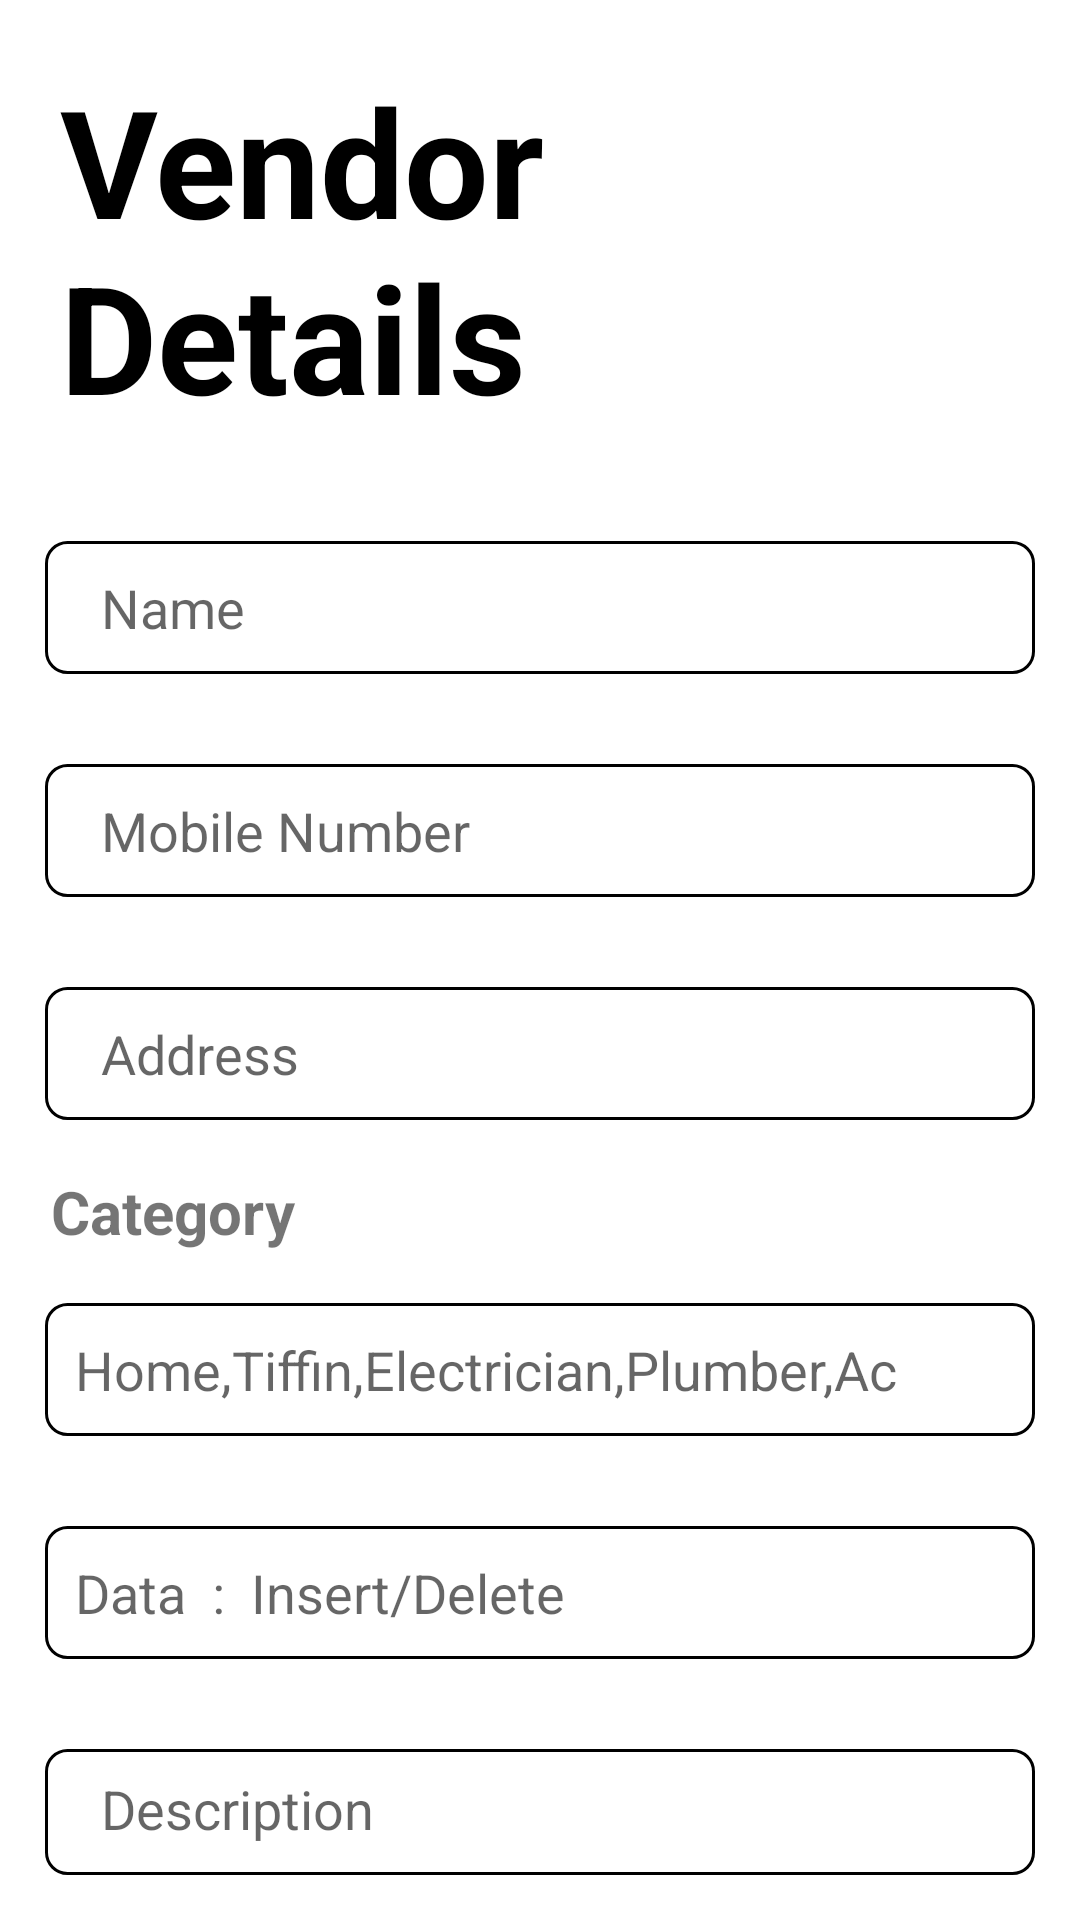

The Android layout XML behind this screen, and the referenced resources:
<!-- AndroidManifest.xml: application theme Theme.MyApplication -->
<!-- res/layout/activity_post_profile.xml -->
<?xml version="1.0" encoding="utf-8"?>
<RelativeLayout xmlns:android="http://schemas.android.com/apk/res/android"
    xmlns:app="http://schemas.android.com/apk/res-auto"
    xmlns:tools="http://schemas.android.com/tools"
    android:layout_width="match_parent"
    android:layout_height="match_parent"
    android:orientation="vertical"
    tools:context=".Post_profile">

    <TextView
        android:id="@+id/p_0"
        android:layout_width="match_parent"
        android:layout_height="wrap_content"
        android:text="Vendor Details"
        android:padding="10dp"
        android:textSize="50dp"
        android:textStyle="bold"
        android:textColor="@color/black"
        android:layout_margin="10dp" />


    <EditText
        android:id="@+id/p_1"
        android:layout_below="@id/p_0"
        android:layout_width="match_parent"
        android:layout_height="wrap_content"
        android:hint="  Name"
        android:padding="10dp"
        android:layout_margin="15dp"
        android:background="@drawable/edit_shape"/>


    <EditText
        android:id="@+id/p_2"
        android:layout_below="@id/p_1"
        android:layout_width="match_parent"
        android:layout_height="wrap_content"
        android:hint="  Mobile Number"
        android:maxLength="10"
        android:padding="10dp"
        android:layout_margin="15dp"
        android:background="@drawable/edit_shape"/>

    <EditText
        android:id="@+id/p_3"
        android:layout_below="@id/p_2"
        android:layout_width="match_parent"
        android:layout_height="wrap_content"
        android:hint="  Address"
        android:padding="10dp"
        android:layout_margin="15dp"
        android:background="@drawable/edit_shape"/>

    <TextView
        android:id="@+id/service"
        android:layout_below="@id/p_3"
        android:padding="2dp"
        android:layout_marginStart="15dp"
        android:text="Category"
        android:textSize="20dp"
        android:textStyle="bold"
        android:layout_width="match_parent"
        android:layout_height="wrap_content">

    </TextView>

    <EditText
        android:id="@+id/p_4"
        android:layout_width="match_parent"
        android:layout_height="wrap_content"
        android:layout_below="@id/service"
        android:layout_marginStart="15dp"
        android:layout_marginTop="15dp"
        android:layout_marginEnd="15dp"
        android:layout_marginBottom="15dp"
        android:background="@drawable/edit_shape"
        android:hint="Home,Tiffin,Electrician,Plumber,Ac"
        android:padding="10dp" />


    <EditText
        android:id="@+id/p_5"
        android:layout_width="match_parent"
        android:layout_height="wrap_content"
        android:layout_below="@id/p_4"
        android:layout_marginStart="15dp"
        android:layout_marginTop="15dp"
        android:layout_marginEnd="15dp"
        android:layout_marginBottom="15dp"
        android:background="@drawable/edit_shape"
        android:hint="Data  :  Insert/Delete"
        android:padding="10dp" />

    <EditText
        android:id="@+id/p_6"
        android:layout_below="@id/p_5"
        android:layout_width="match_parent"
        android:layout_height="wrap_content"
        android:hint="  Description"
        android:padding="10dp"
        android:layout_margin="15dp"
        android:background="@drawable/edit_shape"/>



    <Button
        android:id="@+id/p_8"
        android:layout_below="@id/p_6"
        android:layout_width="match_parent"
        android:layout_height="wrap_content"
        android:layout_marginLeft="100dp"
        android:layout_marginRight="100dp"
        android:layout_marginTop="20dp"
        android:text="Submit"
        android:padding="10dp"

        android:background="@drawable/edit_shape"/>
</RelativeLayout>
<!-- resources referenced by this layout -->
<resources>
  <color name="black">#FF000000</color>
  <!-- drawable edit_shape (drawable) -->
  <?xml version="1.0" encoding="utf-8"?>
  <shape xmlns:android="http://schemas.android.com/apk/res/android"
      android:shape="rectangle">
      <stroke
          android:width="1dp"
          android:color="@color/black">
  
      </stroke>
      <corners
          android:radius="7dp">
  
      </corners>
  </shape>
  <style name="Theme.MyApplication" parent="Theme.MaterialComponents.DayNight.DarkActionBar">
          
          <item name="colorPrimary">@color/black</item>
          <item name="colorPrimaryVariant">@color/black</item>
          <item name="colorOnPrimary">@color/white</item>
  
          
          <item name="colorSecondary">@color/teal_200</item>
          <item name="colorSecondaryVariant">@color/teal_700</item>
          <item name="colorOnSecondary">@color/black</item>
          <item name="windowNoTitle">true</item>
          
          <item name="android:statusBarColor">?attr/colorPrimaryVariant</item>
          
      </style>
  <color name="white">#FFFFFFFF</color>
  <color name="teal_200">#FF03DAC5</color>
  <color name="teal_700">#FF018786</color>
</resources>
